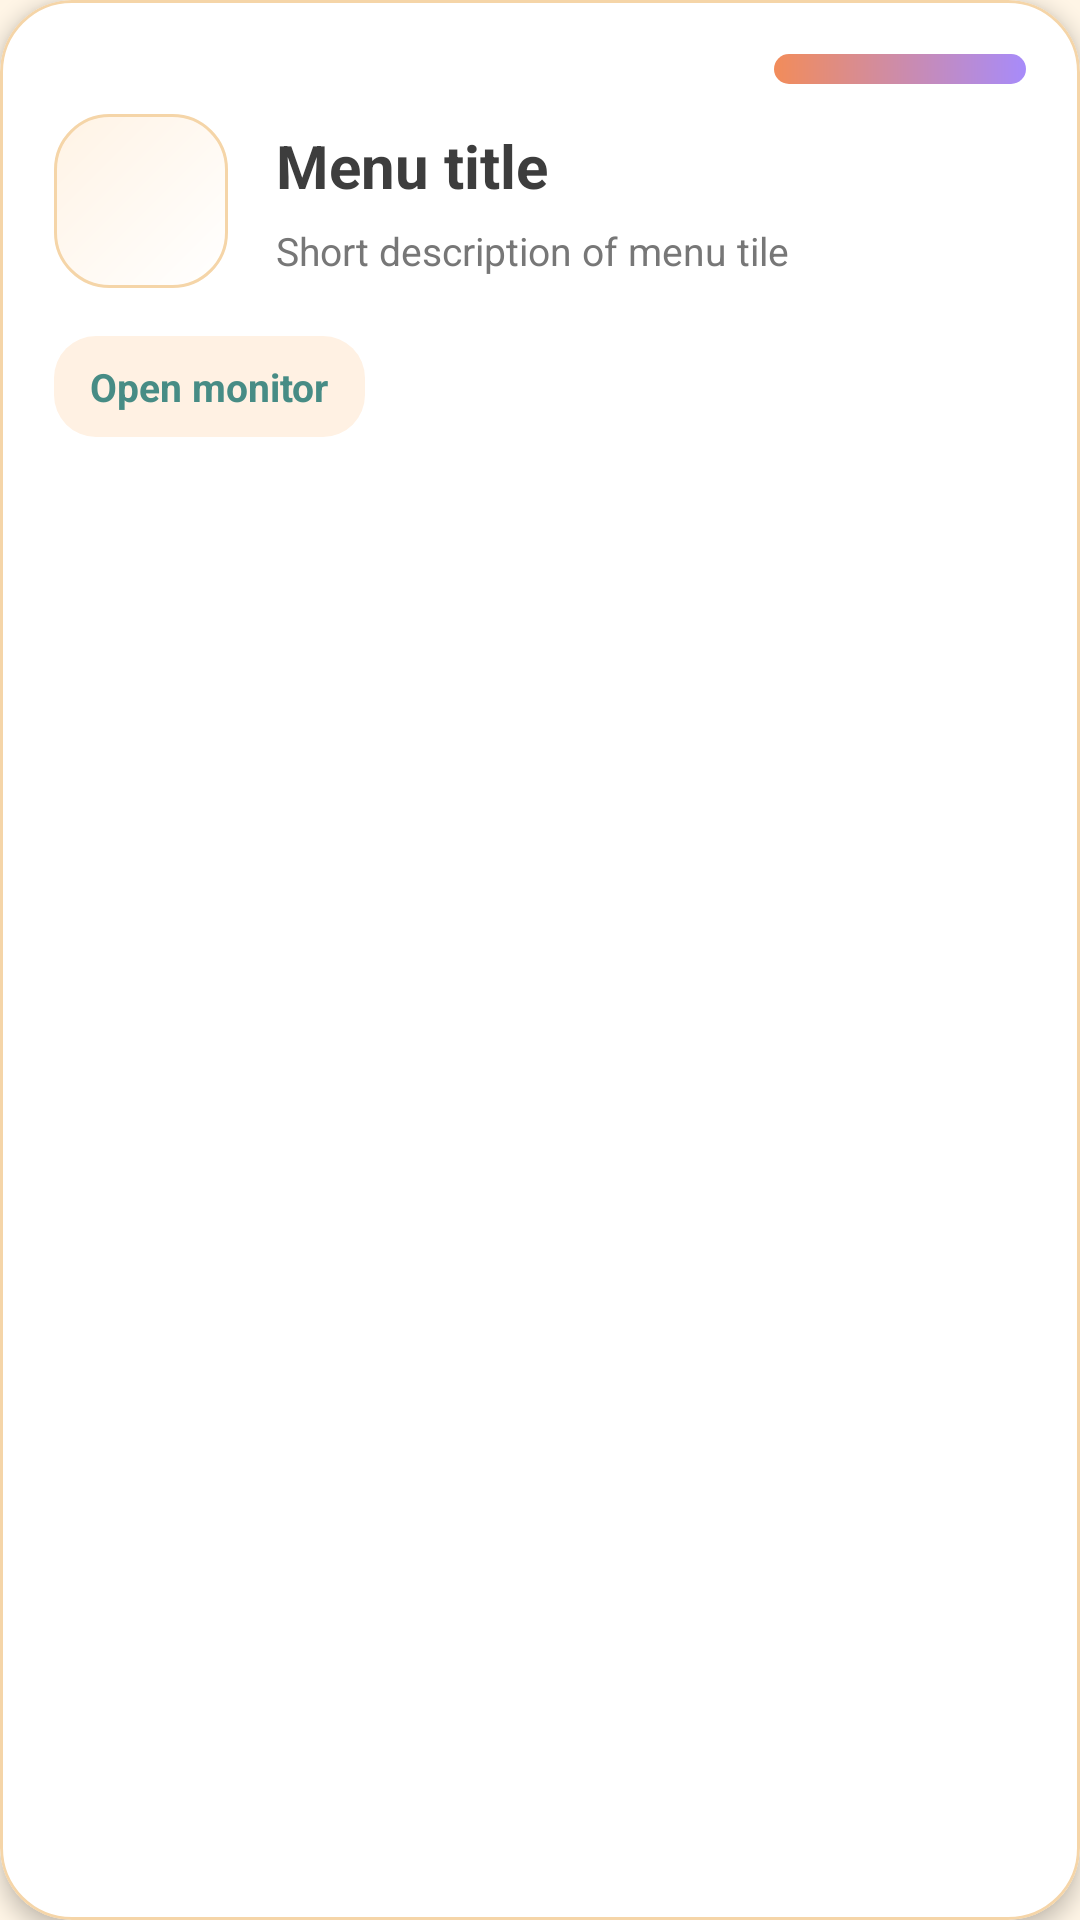

Reconstruct the res/layout file that produces this screen, plus the resources it refers to.
<!-- AndroidManifest.xml: application theme MainAppTheme -->
<!-- res/layout/adapter_demo_menu.xml -->
<?xml version="1.0" encoding="utf-8"?>
<com.google.android.material.card.MaterialCardView xmlns:android="http://schemas.android.com/apk/res/android"
    xmlns:app="http://schemas.android.com/apk/res-auto"
    xmlns:tools="http://schemas.android.com/tools"
    android:id="@+id/cv_menu_tile"
    style="@style/list_item_card_view_box"
    android:layout_width="match_parent"
    android:layout_height="wrap_content"
    android:layout_margin="8dp"
    android:foreground="?attr/selectableItemBackground"
    app:cardBackgroundColor="@color/aura_card"
    app:cardCornerRadius="24dp"
    app:cardElevation="4dp"
    app:strokeColor="@color/aura_card_border"
    app:strokeWidth="1dp">

    <LinearLayout
        android:layout_width="match_parent"
        android:layout_height="wrap_content"
        android:orientation="vertical"
        android:padding="18dp">

        <View
            android:layout_width="84dp"
            android:layout_height="10dp"
            android:layout_gravity="end"
            android:background="@drawable/aura_demo_card_bar" />

        <LinearLayout
            android:layout_width="match_parent"
            android:layout_height="wrap_content"
            android:layout_marginTop="10dp"
            android:gravity="center_vertical"
            android:orientation="horizontal">

            <FrameLayout
                android:layout_width="58dp"
                android:layout_height="58dp"
                android:background="@drawable/aura_demo_icon_badge">

                <ImageView
                    android:id="@+id/iv_menu_icon"
                    android:layout_width="26dp"
                    android:layout_height="26dp"
                    android:layout_gravity="center"
                    android:contentDescription="@string/content_desc_demo_item_icon"
                    android:tint="@color/aura_teal"
                    tools:src="@drawable/redesign_ic_demo_range_test" />
            </FrameLayout>

            <LinearLayout
                android:layout_width="0dp"
                android:layout_height="wrap_content"
                android:layout_marginStart="16dp"
                android:layout_weight="1"
                android:orientation="vertical">

                <TextView
                    android:id="@+id/tv_menu_title"
                    android:layout_width="wrap_content"
                    android:layout_height="wrap_content"
                    android:text="@string/main_menu_title"
                    android:textColor="@color/aura_text_primary"
                    android:textSize="20sp"
                    android:textStyle="bold" />

                <TextView
                    android:id="@+id/tv_menu_description"
                    android:layout_width="wrap_content"
                    android:layout_height="wrap_content"
                    android:layout_marginTop="6dp"
                    android:text="@string/main_menu_description"
                    android:textColor="@color/aura_text_secondary"
                    android:textSize="13sp" />
            </LinearLayout>
        </LinearLayout>

        <TextView
            android:layout_width="wrap_content"
            android:layout_height="wrap_content"
            android:layout_marginTop="16dp"
            android:background="@drawable/aura_demo_chip_bg"
            android:paddingStart="12dp"
            android:paddingTop="8dp"
            android:paddingEnd="12dp"
            android:paddingBottom="8dp"
            android:text="Open monitor"
            android:textColor="@color/aura_teal_dark"
            android:textSize="13sp"
            android:textStyle="bold" />
    </LinearLayout>

</com.google.android.material.card.MaterialCardView>
<!-- resources referenced by this layout -->
<resources>
  <color name="aura_card">#FFFFFF</color>
  <color name="aura_card_border">#F5D5A8</color>
  <color name="aura_teal">#5BA8A0</color>
  <color name="aura_teal_dark">#478C85</color>
  <color name="aura_text_primary">#3D3D3D</color>
  <color name="aura_text_secondary">#777777</color>
  <!-- drawable aura_demo_card_bar (drawable) -->
  <?xml version="1.0" encoding="utf-8"?>
  <shape xmlns:android="http://schemas.android.com/apk/res/android">
      <gradient
          android:angle="0"
          android:endColor="@color/aura_purple"
          android:startColor="@color/aura_orange" />
      <corners android:radius="999dp" />
  </shape>
  <!-- drawable aura_demo_chip_bg (drawable) -->
  <?xml version="1.0" encoding="utf-8"?>
  <shape xmlns:android="http://schemas.android.com/apk/res/android">
      <solid android:color="#FFF1E3" />
      <corners android:radius="14dp" />
  </shape>
  <string name="content_desc_demo_item_icon">Demo item icon</string>
  <string name="main_menu_description">Short description of menu tile</string>
  <string name="main_menu_title">Menu title</string>
  <style name="list_item_card_view_box">
          <item name="cardCornerRadius">22dp</item>
          <item name="android:background">@color/aura_card</item>
          <item name="strokeColor">@color/aura_card_border</item>
          <item name="strokeWidth">1dp</item>
      </style>
  <color name="aura_purple">#A78BFA</color>
  <color name="aura_orange">#F28C5A</color>
  <color name="aura_bg_cream">#FFF5E6</color>
  <dimen name="bottom_navigation_bottom_padding">8dp</dimen>
  <!-- drawable bottom_navigation_ripple (drawable) -->
  <?xml version="1.0" encoding="utf-8"?>
  <layer-list xmlns:android="http://schemas.android.com/apk/res/android">
      <item>
          <ripple android:color="@color/aura_orange_light" />
      </item>
  
      <item android:drawable="@drawable/bottom_item_selector" />
  
  </layer-list>
  <!-- drawable nav_bar_selector (drawable) -->
  <?xml version="1.0" encoding="utf-8"?>
  <selector xmlns:android="http://schemas.android.com/apk/res/android">
      <item android:color="@color/aura_teal" android:state_checked="true" />
      <item android:color="@color/aura_text_muted" />
  </selector>
  <style name="TextAppearance.BottomNavigationViewActive" parent="TextAppearance.BottomNavigationView">
          <item name="android:textColor">@color/aura_teal</item>
      </style>
  <style name="TextAppearance.BottomNavigationViewInactive" parent="TextAppearance.BottomNavigationView">
          <item name="android:textColor">@color/aura_text_muted</item>
      </style>
  <style name="ExtendedFloatingActionButton.Shape">
          <item name="cornerFamily">rounded</item>
          <item name="cornerSize">@dimen/extended_fab_corner_size</item>
      </style>
  <style name="ExtendedFloatingActionButton.Color">
          <item name="colorOnSecondary">@android:color/white</item>
      </style>
  <dimen name="extended_fab_padding_vertical">20dp</dimen>
  <dimen name="extended_fab_padding_horizontal">24dp</dimen>
  <style name="NegativeButtonStyle" parent="Widget.AppCompat.Button.ButtonBar.AlertDialog">
          <item name="android:textColor">@color/silabs_blue</item>
      </style>
  <style name="PositiveButtonStyle" parent="Widget.AppCompat.Button.ButtonBar.AlertDialog">
          <item name="android:textColor">@color/silabs_blue</item>
      </style>
  <color name="silabs_blue">#0086D9</color>
  <color name="silabs_dark_blue">#0F62FE</color>
  <color name="silabs_black">#000000</color>
  <color name="aura_orange_light">#FFB88C</color>
  <color name="aura_text_muted">#AAAAAA</color>
  <style name="TextAppearance.BottomNavigationView" parent="">
          <item name="android:textSize">@dimen/bottom_navigation_text_size</item>
          <item name="android:fontFamily">sans-serif</item>
      </style>
  <dimen name="extended_fab_corner_size">12dp</dimen>
  <dimen name="bottom_navigation_text_size">14sp</dimen>
</resources>
